Run: headless pygame with SDL's dummy video driver; simulated clock (each Clock.tick advances the game by its frame time, no real sleeping); random seed 0; keys injected as events and as key.get_pressed() state; mouse plan: one left click at the window centre at the start of phase 2, then a move to the lower-right quarter at the start of phase 3.
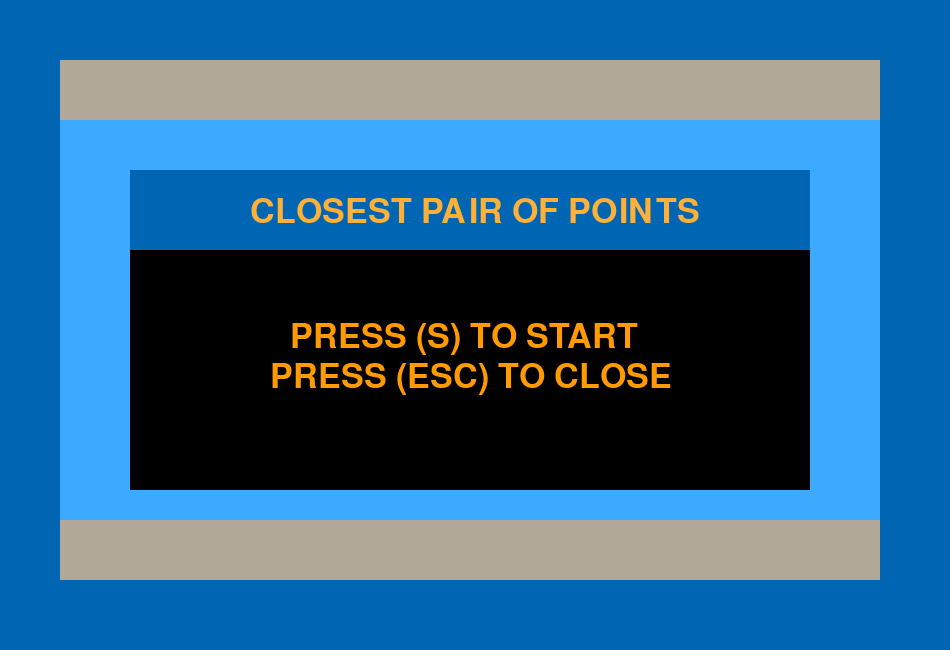
Frame 1 of 4 · flips 1–60 · no input
Frame 2 of 4 · flips 61–180 · clicked the window centre · tapped SPACE, RETURN · held RIGHT (→), D · screen unchanged from frame 1, image omitted
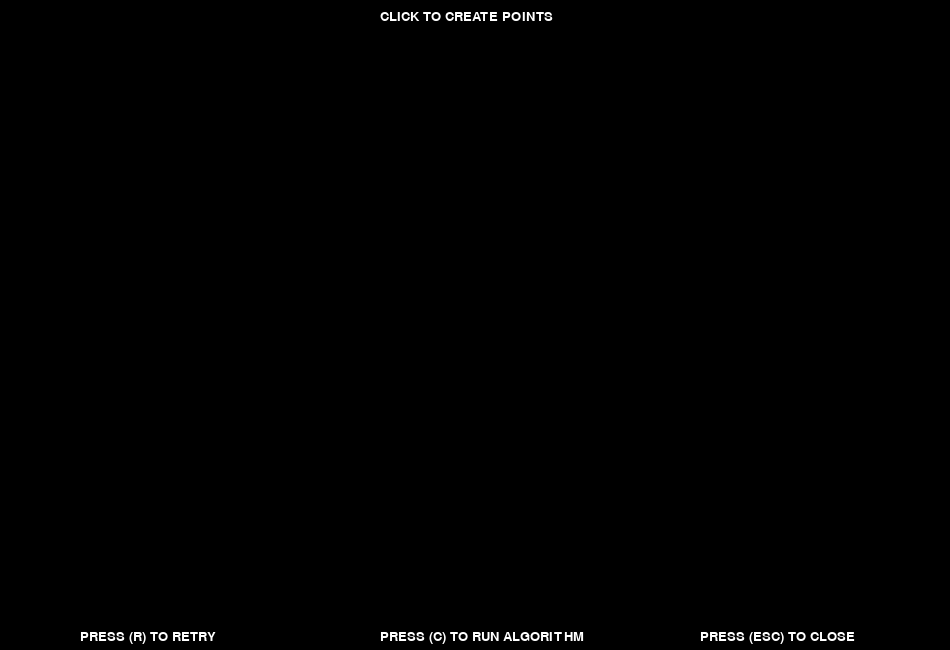
Frame 3 of 4 · flips 181–300 · moved the mouse to the lower-right quarter · held DOWN (↓), S
Frame 4 of 4 · flips 301–420 · held LEFT (←), A, UP (↑), W · screen unchanged from frame 3, image omitted

The pygame program that drew these frames:

import sys
import pygame
import math

WHITE = (255, 255, 255)
BLACK = (0, 0, 0)
RED = (255, 0, 0)
GREEN = (0, 255, 0)
YELLOW = (222, 178, 0)
PINK = (225, 96, 253)
BLUE = (0, 0, 255)
LIGHTORANGE = (255, 176, 56)
INTERMEDIARYORANGE = (255, 154, 0) 
LIGHTBLUE = (60, 170, 255)
DARKBLUE = (0, 101, 178)
BEIGE = (178, 168, 152)

WIDTH = 950
HEIGHT = 650
SCREEN_SIZE = (WIDTH, HEIGHT)

def text_block(background, message, color, size, coordinate_x, coordinate_y):
    """
    Create block of text on the screen.
    """
    font = pygame.font.SysFont(None, size)
    text = font.render(message, True, color)
    background.blit(text, [coordinate_x, coordinate_y])

def distance_two_points(point_a, point_b):
    """
    Calculate distance of two points.
    """
    distance = math.sqrt(pow((point_a.pos_x - point_b.pos_x), 2) + pow((point_a.pos_y - point_b.pos_y), 2))
    return distance

def merge_sort_axis_x(points):
    """
    Sort points by axis x values.
    """
    if len(points) > 1:
        mid = len(points) // 2  # Finding the mid of the array
        L = points[:mid] # Divinding the array elements
        R = points[mid:] # into 2 halves
  
        merge_sort_axis_x(L) # Sorting the first half
        merge_sort_axis_x(R) # Sorting the second half
  
        i = j = k = 0
        
        # Copy data to temp arrays L[] and R[]
        while i < len(L) and j < len(R): 
            if L[i].pos_x < R[j].pos_x: 
                points[k] = L[i]
                i += 1
            else: 
                points[k] = R[j]
                j += 1
            k += 1
        
        # Checking if any elements was left
        while i < len(L):
            points[k] = L[i]
            i += 1
            k += 1
          
        while j < len(R):
            points[k] = R[j]
            j += 1
            k += 1


def merge_sort_axis_y(points):
    """
    Sort points by axis y values.
    """
    if len(points) > 1:
        mid = len(points) // 2 # Finding the mid of the array
        L = points[:mid] # Dividing the array elements
        R = points[mid:] # into 2 halves
  
        merge_sort_axis_y(L) # Sorting the first half
        merge_sort_axis_y(R) # Sorting the second half
  
        i = j = k = 0
        
        # Copy data to temp arrays L[] and R[]
        while i < len(L) and j < len(R): 
            if L[i].pos_y < R[j].pos_y: 
                points[k] = L[i] 
                i += 1
            else: 
                points[k] = R[j] 
                j += 1
            k += 1
        
        # Checking if any element was left
        while i < len(L): 
            points[k] = L[i] 
            i += 1
            k += 1
          
        while j < len(R): 
            points[k] = R[j] 
            j += 1
            k += 1

def closest_pair_of_points_brute_force(points):
    """
    Algorithm brute force to find closest pair of points.
    """
    min = sys.float_info.max
    for i in range(0, len(points)):
        for j in range(i + 1, len(points)):
            if distance_two_points(points[i], points[j]) < min:
                min = distance_two_points(points[i], points[j])
                closest_pair = (points[i], points[j])
    return closest_pair

def min_distance_strip(strip, closest_pair):
    """
    Calculate min distance in strip,
    strip is a vector of points in strip and
    closest_pair is current closest pair of points.
    """

    # Sort the vector of points by axis y
    merge_sort_axis_y(strip)
    i = 0
    while i < len(strip):
        j = i + 1
        # Check the distance to the following points whose distance is less than closest pair
        while j < len(strip) and (strip[j].pos_y - strip[i].pos_y) < distance_two_points(closest_pair[0], closest_pair[1]):
            # If distance minor that current closest pair, replace the closest pair
            if (distance_two_points(strip[i], strip[j]) < distance_two_points(closest_pair[0], closest_pair[1])):
                closest_pair = (strip[i], strip[j])
            j += 1
        i += 1

    # Return the closest pair of points between parameter and points of strip
    return closest_pair

def closest_pair_of_points_divide_and_conquer(points):
    """
    Algorithm divide and conquer closest pair of points.
    """
    if len(points) <= 3:
        # Calculate by brute force when have less or equal three points
        return closest_pair_of_points_brute_force(points)

    mid = len(points) // 2 # Finding the mid of the array
    L = points[:mid] # Dividing the array elements
    R = points[mid:] # into 2 halves

    # Recursive call to left side
    dl = closest_pair_of_points_divide_and_conquer(L)
    # Recursive call to right side
    dr = closest_pair_of_points_divide_and_conquer(R)

    if distance_two_points(dl[0], dl[1]) <= distance_two_points(dr[0], dr[1]):
        closest_pair = (dl[0], dl[1])
    else:
        closest_pair = (dr[0], dr[1])

    # Vector of points in strip
    strip = []
    # X axis value of central point
    mid_x = points[mid].pos_x
    i = 0
    while i < len(points):
        # Put on vector strip points between (mid_x + d) and (mid_x - d)
        if abs(points[i].pos_x - mid_x) < distance_two_points(closest_pair[0], closest_pair[1]):
            strip.append(points[i])
        i += 1

    # Calculate minimum distance in strip
    mf = min_distance_strip(strip, closest_pair)
    if distance_two_points(closest_pair[0], closest_pair[1]) > distance_two_points(mf[0], mf[1]):
        closest_pair = (mf[0], mf[1])

    # Return the closest pair of points
    return closest_pair


class Point():
    """
    Class to each point.
    """

    def __init__(self, pos, color):
        self.pos = pos
        self.pos_x = pos[0]
        self.pos_y = pos[1]
        self.color = color

    def render(self, background):
        """
        Render points on the screen.
        """
        pygame.draw.circle(background, self.color, self.pos, 8)


class Points():
    """
    Class to set of points.
    """

    def __init__(self):
        self.set_points = []
        self.set_points_positions = []

    def append_point(self, point):
        """
        Append created point to list of points.
        """
        if ([point.pos_x, point.pos_y] not in self.set_points_positions):
            self.set_points.append(point)
            self.set_points_positions.append([point.pos_x, point.pos_y])

    def render(self, background):
        """
        Render list of points created.
        """
        for point in self.set_points:
            point.render(background)


class Game():
    """
    Class to manage the game.
    """

    def __init__(self):
        try:
            pygame.init()
        except:
            print('The pygame module did not start successfully')

        self.start = False
        self.exit = False
        self.solved = False
        self.closest_pair = ()

    def load(self):
        """
        Load necessary elements.
        """
        self.background = pygame.display.set_mode(SCREEN_SIZE)
        pygame.display.set_caption('Closest Pair of Points')

        self.points = Points()

    def initial_game(self):
        """
        Render home screen of program.
        """
        self.background.fill(DARKBLUE)
        pygame.draw.rect(self.background, BEIGE, [60, 60, 820, 520])
        pygame.draw.rect(self.background, LIGHTBLUE, [60, 120, 820, 400])
        pygame.draw.rect(self.background, BLACK, [130, 170, 680, 320])
        pygame.draw.rect(self.background, DARKBLUE, [130, 170, 680, 80])

        text_block(self.background, "CLOSEST PAIR OF POINTS", LIGHTORANGE, 50, 250, 195)
        text_block(self.background, "PRESS (S) TO START", INTERMEDIARYORANGE, 50, 290, 320)
        text_block(self.background, "PRESS (ESC) TO CLOSE", INTERMEDIARYORANGE, 50, 270, 360)

    def founded(self):
        """
        Method to change color of closest pair of points.
        """
        self.closest_pair[0].color = GREEN
        self.closest_pair[1].color = GREEN

    def render(self):
        """
        Render elements on the screen.
        """
        self.background.fill(BLACK)

        self.points.render(self.background)

        text_block(self.background, "CLICK TO CREATE POINTS", WHITE, 20, 380, 10)
        text_block(self.background, "PRESS (R) TO RETRY", WHITE, 20, 80, 630)
        text_block(self.background, "PRESS (C) TO RUN ALGORITHM", WHITE, 20, 380, 630)
        text_block(self.background, "PRESS (ESC) TO CLOSE", WHITE, 20, 700, 630)

        if self.solved:
            pygame.draw.line(self.background, GREEN, self.closest_pair[0].pos, self.closest_pair[1].pos)
            text_block(self.background, "Closest Pair of Points " + str(self.closest_pair[0].pos) + " " + str(self.closest_pair[1].pos), WHITE, 25, 300, 30)
            text_block(self.background, "Distance " + str(round(distance_two_points(self.closest_pair[0], self.closest_pair[1]), 4)), WHITE, 25, 390, 50)
        
        pygame.display.update()

    def run(self):
        """
        Method with loop to run game.
        """
        self.load()

        while not self.start:
            self.initial_game()

            if pygame.event.get(pygame.QUIT) or pygame.key.get_pressed()[
                    pygame.K_ESCAPE]:
                pygame.quit()
                sys.exit(0)
            for event in pygame.event.get():
                if event.type == pygame.KEYDOWN and event.key == pygame.K_s:
                    self.start = True
                    self.background.fill(BLACK)

            pygame.display.update()

        while not self.exit:
            if pygame.event.get(pygame.QUIT) or pygame.key.get_pressed()[
                    pygame.K_ESCAPE]:
                self.exit = True
            for event in pygame.event.get():
                if event.type == pygame.KEYDOWN:
                    if event.key == pygame.K_r:
                        self.start = False
                        self.solved = False
                        self.run()
                    if event.key == pygame.K_c and len(self.points.set_points) > 1:
                        if len(self.closest_pair) > 0:
                            self.closest_pair[0].color = RED
                            self.closest_pair[1].color = RED
                        merge_sort_axis_x(self.points.set_points)
                        #self.closest_pair = closest_pair_of_points_divide_and_conquer(self.points.set_points)
                        self.closest_pair = closest_pair_of_points_brute_force(self.points.set_points)
                        self.founded()
                        self.solved = True
                if event.type == pygame.MOUSEBUTTONUP:
                    pos = pygame.mouse.get_pos()
                    # Debug
                    print(pos)
                    point = Point(pos, RED)
                    self.points.append_point(point)
            self.render()

        pygame.quit()
        sys.exit(0)

def main():
    """
    Main method.
    """
    mygame = Game()
    mygame.run()


if __name__ == '__main__':
    """
    Call main method.
    """
    try:
        main()
    except KeyboardInterrupt:
        print('Interruption')
